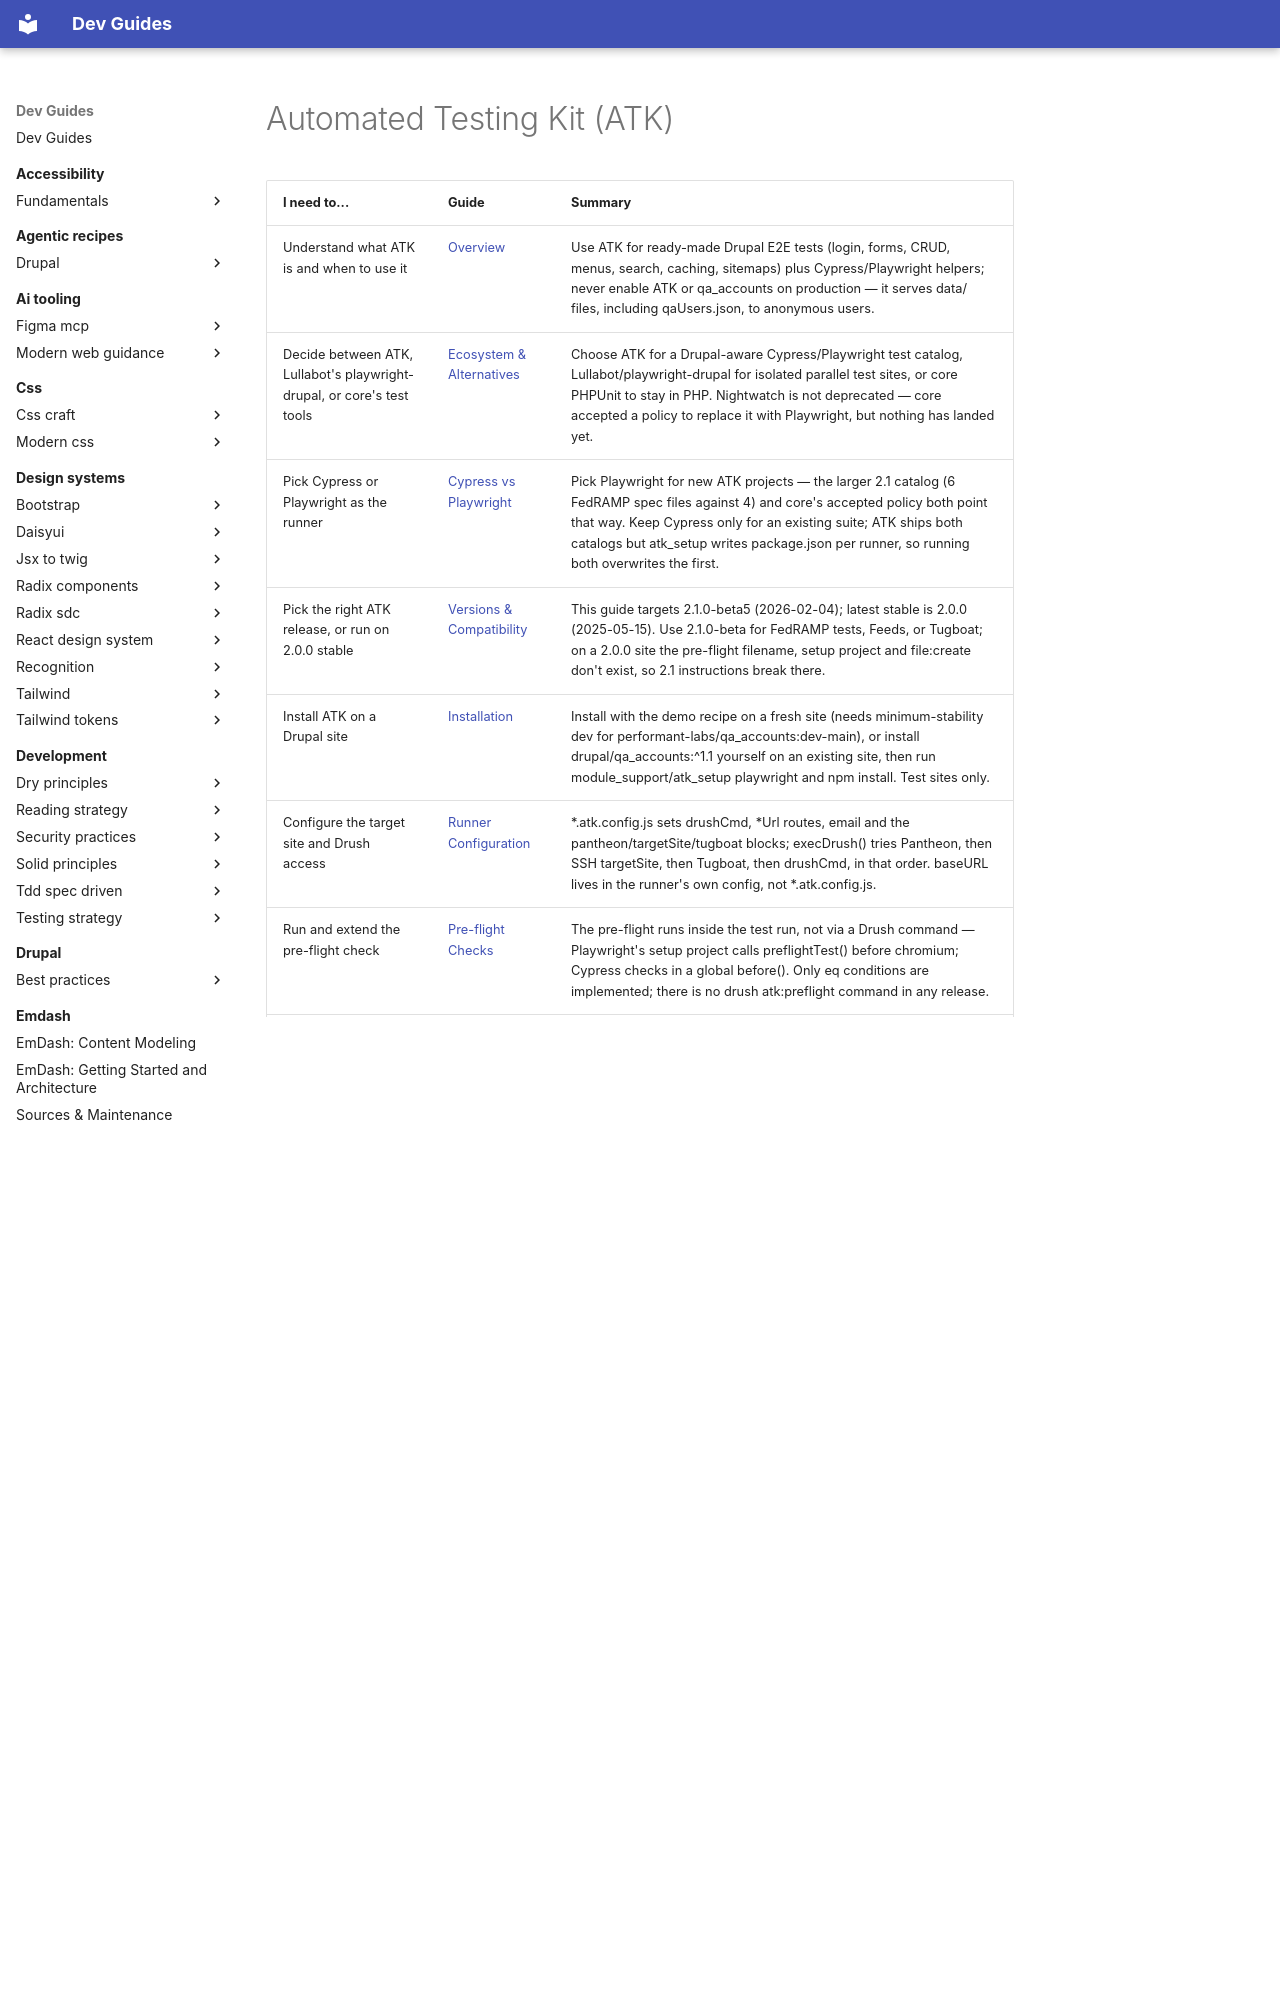

repository: camoa/dev-guides · page: testing/atk/index.html · generator: mkdocs

---
description: Automated Testing Kit (ATK) — decision guides for installing, configuring, and extending this Drupal-aware E2E test catalog for Cypress and Playwright.
tracks:
  - project: automated_testing_kit
    channel: alpha
    reason: guides follow the 2.1 line, which is beta-only; 2.0.0 is the latest stable
    declared: "2.1.0-beta5"
    verified: 2026-09-24
guide-meta:
  concepts:
    - automated_testing_kit
    - ATK
    - Drupal E2E testing
    - qa_accounts
    - automated_testing_kit_demo_recipe
    - automated_testing_kit_demo
    - selector hooks
    - data-media-id
    - node-nid
    - preflightTests.yml
    - pre-flight checks
    - Testor snapshots
    - testor snapshot:create
    - testor snapshot:restore
    - atk_commands.js
    - atk_utilities.js
    - execDrush
    - getUserPage
    - qaUsers.json
    - FedRAMP tests
    - atk_fedramp
    - ATK-PW-
    - ATK-CY-
    - Drupal functional tests
    - E2E test catalog
    - test helpers
    - PerformantLabs
    - atk_setup
    - Tugboat
    - Pantheon
  not:
    - Playwright VR baselines (see testing/visual-regression/playwright)
    - toHaveScreenshot (see testing/visual-regression/playwright)
    - pixelmatch (see testing/visual-regression/pixelmatch)
    - PHPUnit (see drupal/tdd)
    - Drupal kernel tests (see drupal/tdd)
    - data-qa-id (ATK never added this attribute, in any release)
    - drush atk:preflight (no such command; pre-flight runs inside the test run)
    - drush testor:* (Testor is its own CLI binary, not a Drush command set)
  requires: []
  complements:
    - testing/visual-regression/playwright
    - testing/visual-regression/workflow
    - drupal/tdd
  category: testing
---
